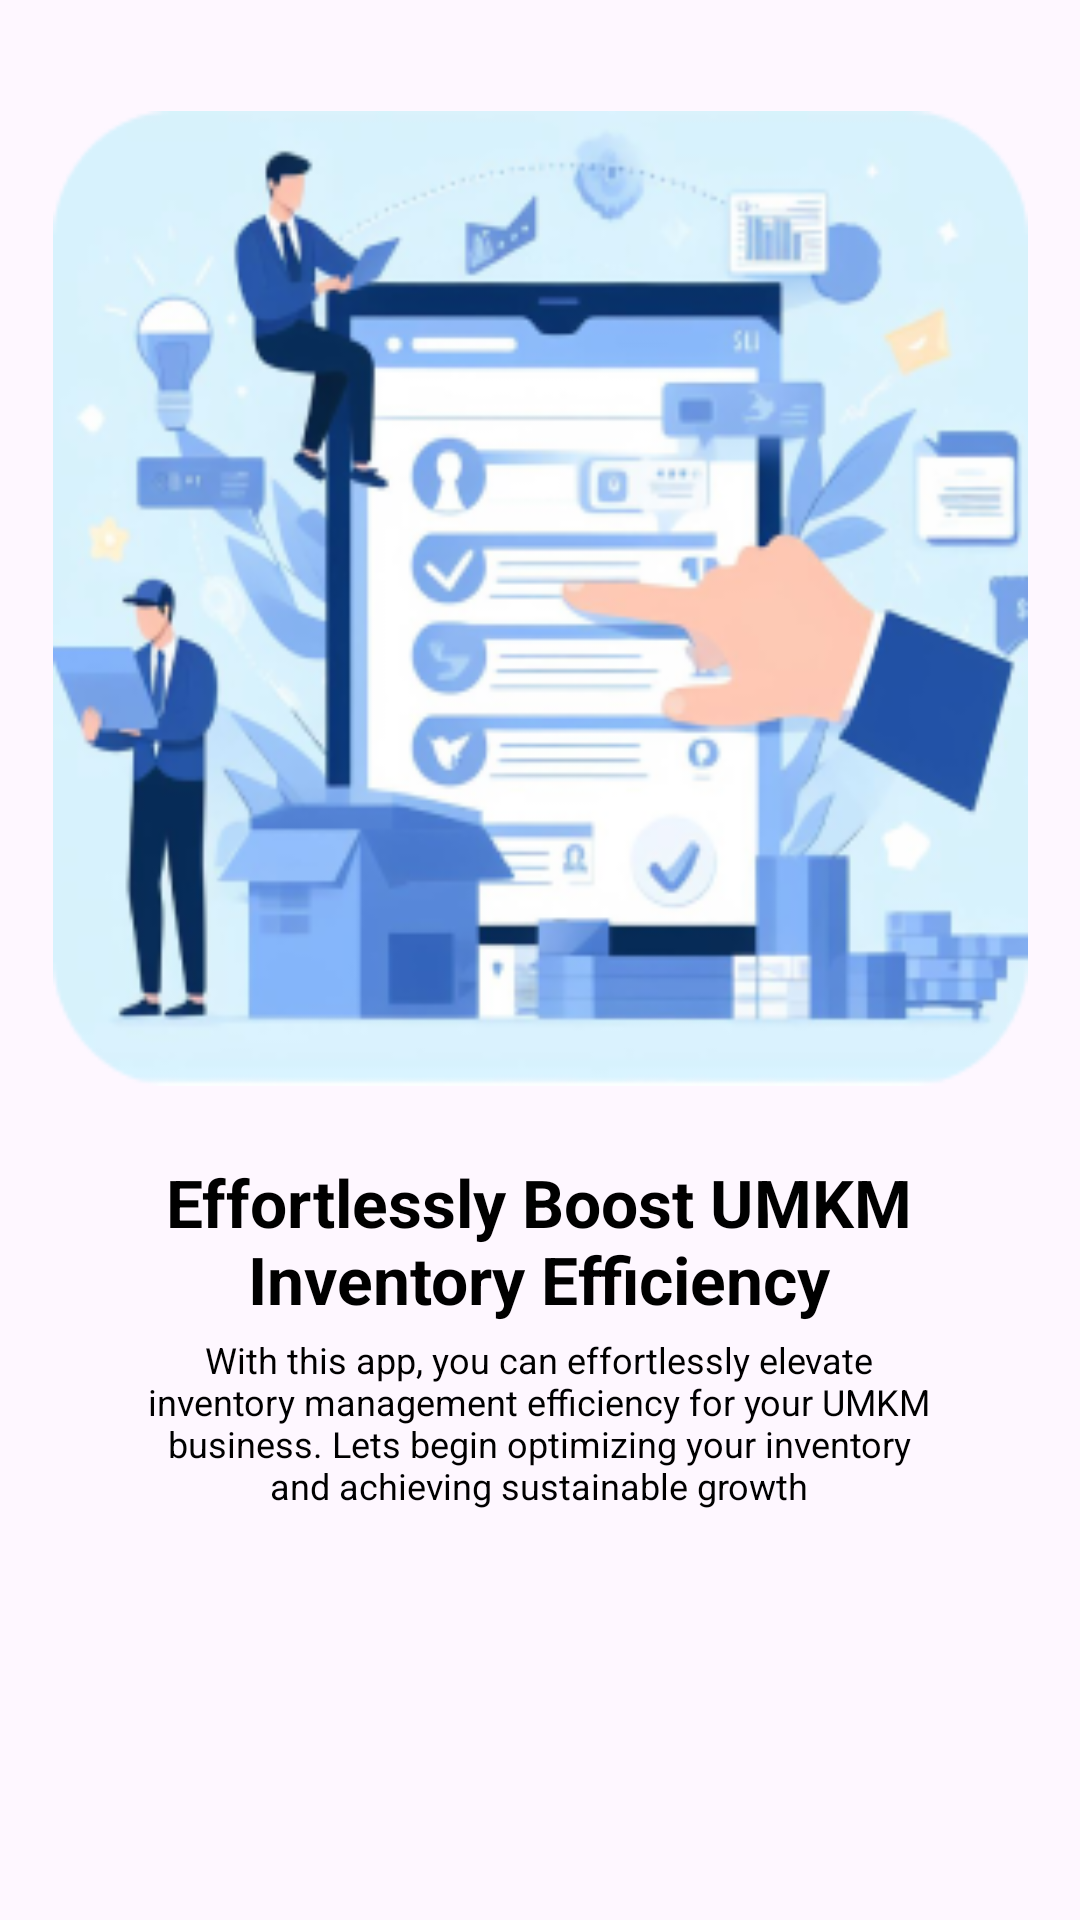

Layout XML and referenced resources for this Android screen:
<!-- AndroidManifest.xml: application theme Theme.StockMinderApp -->
<!-- res/layout/activity_welcome2.xml -->
<?xml version="1.0" encoding="utf-8"?>
<androidx.constraintlayout.widget.ConstraintLayout xmlns:android="http://schemas.android.com/apk/res/android"
    xmlns:app="http://schemas.android.com/apk/res-auto"
    xmlns:tools="http://schemas.android.com/tools"
    android:layout_width="match_parent"
    android:layout_height="match_parent"
    tools:context=".welcome.Welcome2">

    <ImageView
        android:id="@+id/welcomeImageViewLarge"
        android:layout_width="325dp"
        android:layout_height="325dp"
        android:background="@drawable/wel_2"
        app:layout_constraintBottom_toBottomOf="parent"
        app:layout_constraintEnd_toEndOf="parent"
        app:layout_constraintStart_toStartOf="parent"
        app:layout_constraintTop_toTopOf="parent"
        app:layout_constraintVertical_bias="0.117" />

    <TextView
        android:layout_width="270dp"
        android:layout_height="wrap_content"
        android:layout_marginTop="4dp"
        android:gravity="center"
        android:text="@string/With"
        android:textColor="@color/black"
        android:textSize="12dp"
        app:layout_constraintEnd_toEndOf="parent"
        app:layout_constraintHorizontal_bias="0.496"
        app:layout_constraintStart_toStartOf="parent"
        app:layout_constraintTop_toBottomOf="@id/welcomeTitleTextView" />

    <TextView
        android:id="@+id/welcomeTitleTextView"
        android:layout_width="300dp"
        android:layout_height="wrap_content"
        android:layout_marginTop="24dp"
        android:gravity="center"
        android:text="Effortlessly Boost UMKM Inventory Efficiency"
        android:textColor="@color/black"
        android:textSize="22dp"
        android:textStyle="bold"
        app:layout_constraintEnd_toEndOf="parent"
        app:layout_constraintHorizontal_bias="0.493"
        app:layout_constraintStart_toStartOf="parent"
        app:layout_constraintTop_toBottomOf="@id/welcomeImageViewLarge" />

    <TextView
        android:layout_width="wrap_content"
        android:layout_height="wrap_content"
        android:layout_marginTop="320dp"
        android:background="@drawable/button_ripple"
        android:onClick="btn_next"
        android:text="Next"
        android:textColor="@color/black"
        android:textSize="15dp"
        android:textStyle="bold"
        app:layout_constraintEnd_toEndOf="parent"
        app:layout_constraintHorizontal_bias="0.894"
        app:layout_constraintStart_toStartOf="parent"
        app:layout_constraintTop_toBottomOf="@id/welcomeTitleTextView" />

    <TextView
        android:layout_width="wrap_content"
        android:layout_height="wrap_content"
        android:layout_marginTop="320dp"
        android:background="@drawable/button_ripple"
        android:onClick="btn_back"
        android:text="Back"
        android:textColor="@color/black"
        android:textSize="15dp"
        android:textStyle="bold"
        app:layout_constraintEnd_toEndOf="parent"
        app:layout_constraintHorizontal_bias="0.063"
        app:layout_constraintStart_toStartOf="parent"
        app:layout_constraintTop_toBottomOf="@id/welcomeTitleTextView" />

    <View
        android:id="@+id/scrorel1"
        android:layout_width="100dp"
        android:layout_height="15dp"
        android:layout_marginTop="320dp"
        android:background="@drawable/scroler2"
        app:layout_constraintEnd_toEndOf="parent"
        app:layout_constraintHorizontal_bias="0.482"
        app:layout_constraintStart_toStartOf="parent"
        app:layout_constraintTop_toBottomOf="@id/welcomeTitleTextView" />

</androidx.constraintlayout.widget.ConstraintLayout>
<!-- resources referenced by this layout -->
<resources>
  <color name="black">#FF000000</color>
  <!-- drawable button_ripple (drawable) -->
  <?xml version="1.0" encoding="utf-8"?>
  <ripple xmlns:android="http://schemas.android.com/apk/res/android"
      android:color="?android:attr/colorControlHighlight">
      <item android:id="@android:id/mask">
          <shape android:shape="rectangle">
              <solid android:color="?android:attr/colorAccent" />
              <corners android:radius="4dp" />
          </shape>
      </item>
      <item android:id="@android:id/background">
          <shape android:shape="rectangle">
              <solid android:color="@android:color/white" />
              <corners android:radius="4dp" />
          </shape>
      </item>
  </ripple>
  <!-- drawable scroler2 (drawable) -->
  <vector xmlns:android="http://schemas.android.com/apk/res/android"
      android:width="52dp"
      android:height="8dp"
      android:viewportWidth="52"
      android:viewportHeight="8">
    <path
        android:pathData="M3.5,0H17.5L14,8H0L3.5,0Z"
        android:fillColor="#000000"/>
    <path
        android:pathData="M20.5,0H34.5L31,8H17L20.5,0Z"
        android:fillColor="#BF9720"/>
    <path
        android:pathData="M37.5,0H51.5L48,8H34L37.5,0Z"
        android:fillColor="#000000"/>
  </vector>
  <!-- drawable wel_2: png bitmap (drawable, 87185 bytes) -->
  <string name="With">With this app, you can effortlessly elevate inventory management efficiency for your UMKM business. Lets begin optimizing your inventory and achieving sustainable growth</string>
  <style name="Theme.StockMinderApp" parent="Base.Theme.StockMinderApp" />
  <style name="Base.Theme.StockMinderApp" parent="Theme.Material3.DayNight.NoActionBar">
          
          
      </style>
</resources>
